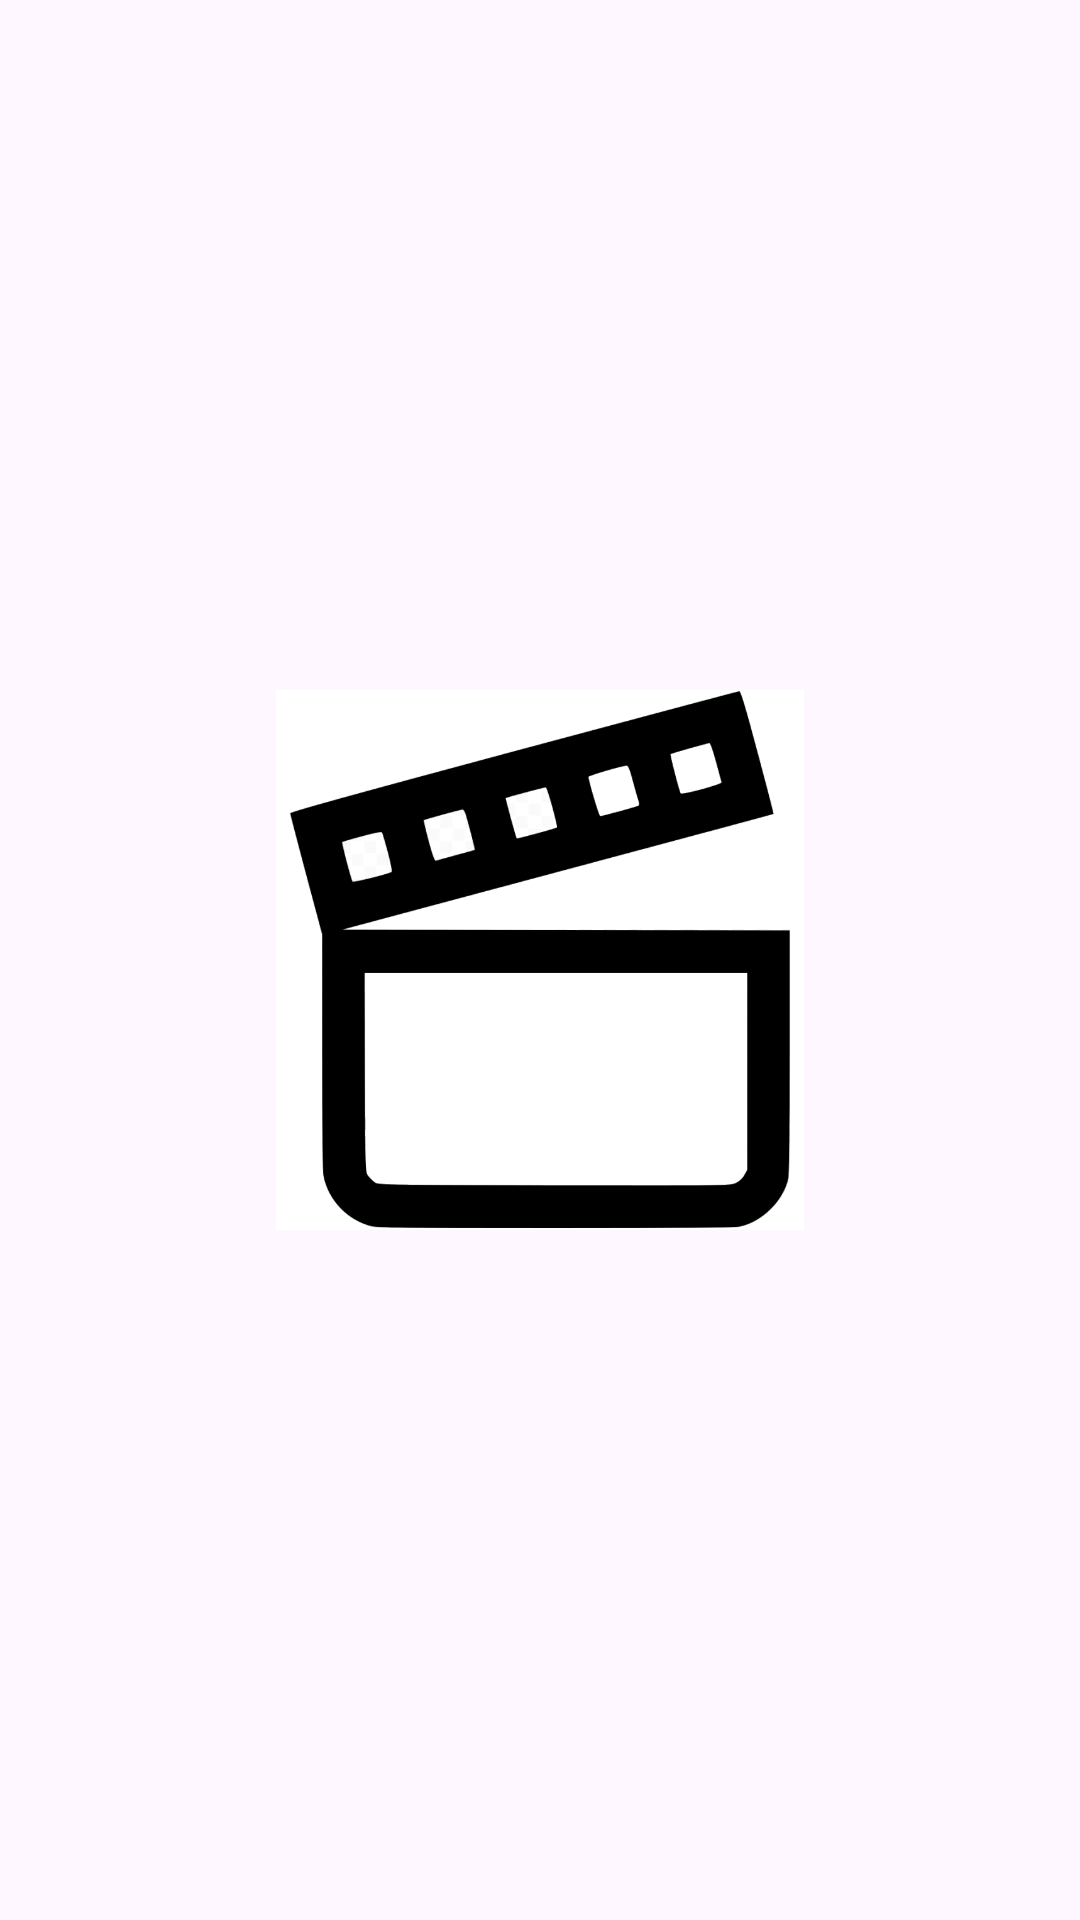

Here is an Android app screen rendered from its layout file. Give the layout XML and the strings, colors and styles it references.
<!-- AndroidManifest.xml: application theme Theme.MoviesManager -->
<!-- res/layout/activity_splash_screen.xml -->
<?xml version="1.0" encoding="utf-8"?>
<androidx.constraintlayout.widget.ConstraintLayout xmlns:android="http://schemas.android.com/apk/res/android"
    xmlns:app="http://schemas.android.com/apk/res-auto"
    xmlns:tools="http://schemas.android.com/tools"
    android:layout_width="match_parent"
    android:layout_height="match_parent"
    tools:context=".SplashScreen">

    <ImageView
        android:id="@+id/SplashScreenImage"
        android:layout_width="180dp"
        android:layout_height="180dp"
        android:src="@drawable/logo_movie_manager"
        app:layout_constraintBottom_toBottomOf="parent"
        app:layout_constraintLeft_toLeftOf="parent"
        app:layout_constraintRight_toRightOf="parent"
        app:layout_constraintTop_toTopOf="parent" />

</androidx.constraintlayout.widget.ConstraintLayout>
<!-- resources referenced by this layout -->
<resources>
  <!-- drawable logo_movie_manager: png bitmap (drawable, 42550 bytes) -->
  <style name="Theme.MoviesManager" parent="Base.Theme.MoviesManager" />
  <style name="Base.Theme.MoviesManager" parent="Theme.Material3.DayNight.NoActionBar">
          
          
  
  
      </style>
</resources>
